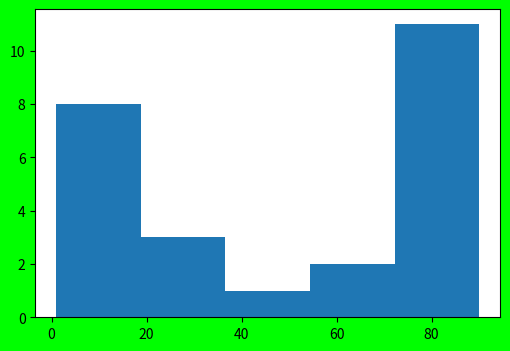

The matplotlib source for this figure:
#!/usr/bin/env python
import matplotlib.pyplot as plt
import numpy as np
fobj=plt.figure(figsize=(6,4),facecolor='#00FF00')
spobj=fobj.add_subplot(1,1,1)
item_sales=[90,30,1,2,2,60,50,25,80,70,80,81,2,3,4,75,73,77,75,75,7,30,80,76,10]
num_bins=5
spobj.hist(item_sales,num_bins)
plt.show()
